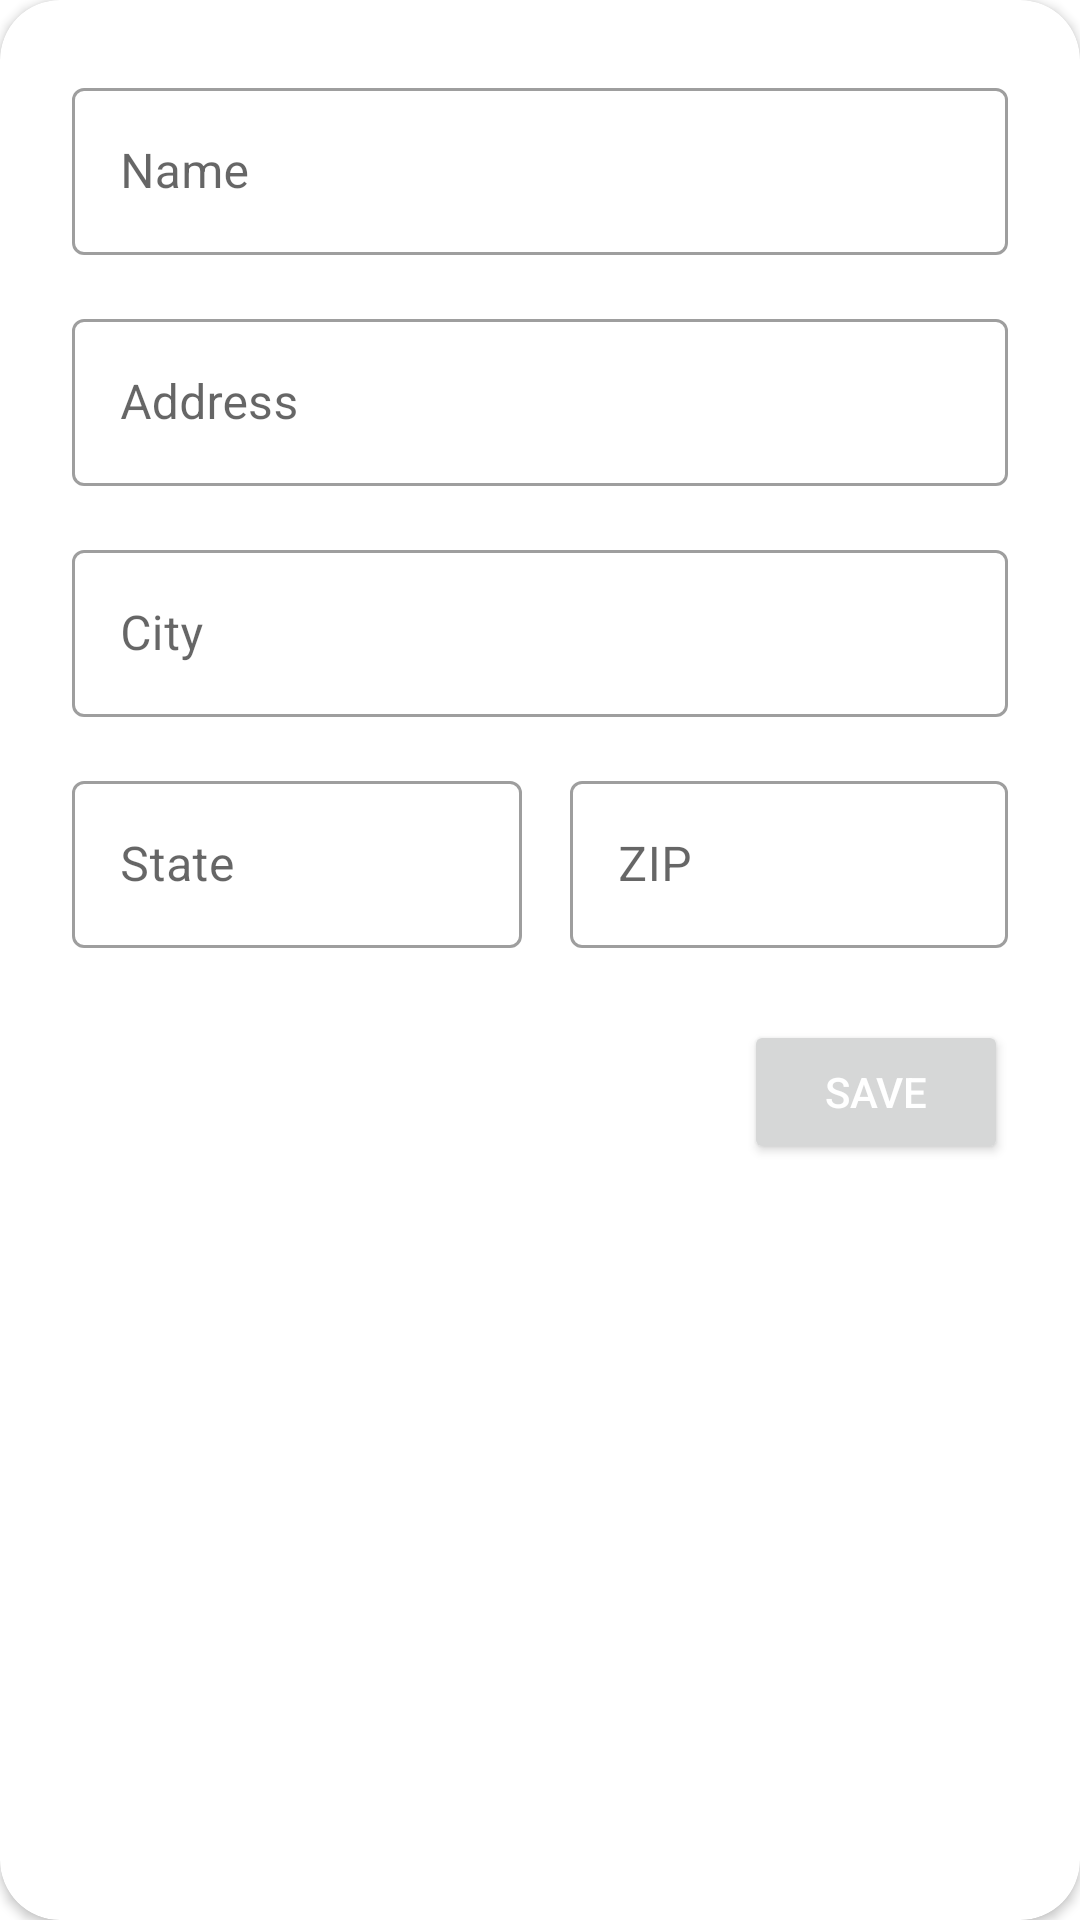

Here is an Android app screen rendered from its layout file. Give the layout XML and the strings, colors and styles it references.
<!-- AndroidManifest.xml: application theme Theme.AndroidStylingExercise -->
<!-- res/layout/activity_number_one.xml -->
<?xml version="1.0" encoding="utf-8"?>
<androidx.cardview.widget.CardView xmlns:android="http://schemas.android.com/apk/res/android"
    xmlns:app="http://schemas.android.com/apk/res-auto"
    xmlns:tools="http://schemas.android.com/tools"
    android:layout_width="match_parent"
    android:layout_height="wrap_content"
    android:layout_margin="16dp"
    app:cardCornerRadius="20dp"
    tools:context=".NumberOne">

    <LinearLayout
        android:layout_width="match_parent"
        android:layout_height="match_parent"
        android:layout_margin="16dp"
        android:orientation="vertical">

        <com.google.android.material.textfield.TextInputLayout
            style="@style/Widget.MaterialComponents.TextInputLayout.OutlinedBox"
            android:layout_width="match_parent"
            android:layout_height="wrap_content"
            android:layout_margin="8dp"
            android:hint="Name">

            <com.google.android.material.textfield.TextInputEditText
                android:id="@+id/et_basic_name"
                android:layout_width="match_parent"
                android:layout_height="wrap_content"
                android:inputType="text" />
        </com.google.android.material.textfield.TextInputLayout>

        <com.google.android.material.textfield.TextInputLayout
            style="@style/Widget.MaterialComponents.TextInputLayout.OutlinedBox"
            android:layout_width="match_parent"
            android:layout_height="wrap_content"
            android:layout_margin="8dp"
            android:hint="Address">

            <com.google.android.material.textfield.TextInputEditText
                android:id="@+id/et_basic_address"
                android:layout_width="match_parent"
                android:layout_height="wrap_content" />
        </com.google.android.material.textfield.TextInputLayout>

        <com.google.android.material.textfield.TextInputLayout
            style="@style/Widget.MaterialComponents.TextInputLayout.OutlinedBox"
            android:layout_width="match_parent"
            android:layout_height="wrap_content"
            android:layout_margin="8dp"
            android:hint="City">

            <com.google.android.material.textfield.TextInputEditText
                android:id="@+id/et_basic_city"
                android:layout_width="match_parent"
                android:layout_height="wrap_content"
                android:inputType="text" />
        </com.google.android.material.textfield.TextInputLayout>

        <RelativeLayout
            android:layout_width="match_parent"
            android:layout_height="wrap_content">

            <com.google.android.material.textfield.TextInputLayout
                android:id="@+id/til_state"
                style="@style/Widget.MaterialComponents.TextInputLayout.OutlinedBox"
                android:layout_width="150dp"
                android:layout_height="wrap_content"
                android:layout_alignParentLeft="true"
                android:layout_margin="8dp"
                android:hint="State">

                <com.google.android.material.textfield.TextInputEditText
                    android:id="@+id/et_basic_state"
                    android:lines="1"
                    android:inputType="text"
                    android:layout_width="match_parent"
                    android:layout_height="match_parent" />
            </com.google.android.material.textfield.TextInputLayout>

            <com.google.android.material.textfield.TextInputLayout
                android:id="@+id/til_zip"
                style="@style/Widget.MaterialComponents.TextInputLayout.OutlinedBox"
                android:layout_width="150dp"
                android:layout_height="wrap_content"
                android:layout_alignParentRight="true"
                android:layout_margin="8dp"
                android:layout_toRightOf="@+id/til_state"
                android:hint="ZIP">

                <com.google.android.material.textfield.TextInputEditText
                    android:id="@+id/et_basic_zip"
                    android:layout_width="match_parent"
                    android:inputType="number"
                    android:layout_height="match_parent" />
            </com.google.android.material.textfield.TextInputLayout>
        </RelativeLayout>

        <Button
            android:layout_width="wrap_content"
            android:layout_height="wrap_content"
            android:layout_gravity="right"
            android:layout_marginTop="16dp"
            android:layout_marginRight="8dp"
            android:text="save"
            android:textColor="@color/white" />
    </LinearLayout>


</androidx.cardview.widget.CardView>
<!-- resources referenced by this layout -->
<resources>
  <style name="Theme.AndroidStylingExercise" parent="Theme.MaterialComponents.DayNight.NoActionBar">
          
          <item name="colorPrimary">@color/colorPrimaryDark</item>
          <item name="colorPrimaryVariant">@color/purple_700</item>
          <item name="colorOnPrimary">@color/white</item>
          
          <item name="colorSecondary">@color/teal_200</item>
          <item name="colorSecondaryVariant">@color/teal_700</item>
          <item name="colorOnSecondary">@color/black</item>
          
          <item name="android:statusBarColor" tools:targetApi="l">?attr/colorPrimaryVariant</item>
          
      </style>
  <!-- not gathered from this repository: default colours our renderer supplied (Android Studio template values) -->
  <color name="purple_700">#FF3700B3</color>
  <color name="teal_200">#FF03DAC5</color>
  <color name="teal_700">#FF018786</color>
  <color name="black">#FF000000</color>
  <color name="white">#FFFFFFFF</color>
  <color name="colorPrimaryDark">#FF3700B3</color>
</resources>
